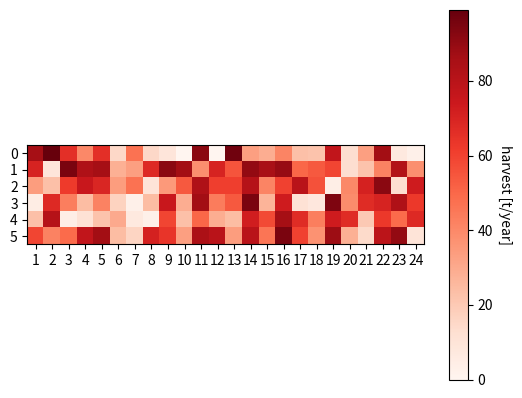

The script that saved this image: (Note: this script raises an exception after producing the figure.)
# -*- coding:utf-8 -*-
import matplotlib
import numpy as np
import matplotlib.pyplot as plt
from matplotlib.image import AxesImage


def heatmap(data, row_labels, col_labels, ax=None,
            cbar_kw={}, cbarlabel="", **kwargs):
    """
    Create a heatmap from a numpy array and two lists of labels.

    Parameters
    ----------
    data
        A 2D numpy array of shape (N, M).
    row_labels
        A list or array of length N with the labels for the rows.
    col_labels
        A list or array of length M with the labels for the columns.
    ax
        A `matplotlib.axes.Axes` instance to which the heatmap is plotted.  If
        not provided, use current axes or create a new one.  Optional.
    cbar_kw
        A dictionary with arguments to `matplotlib.Figure.colorbar`.  Optional.
    cbarlabel
        The label for the colorbar.  Optional.
    **kwargs
        All other arguments are forwarded to `imshow`.
    """

    if not ax:
        ax = plt.gca()

    # Plot the heatmap
    im: AxesImage = ax.imshow(data, **kwargs)

    # Create colorbar
    cbar = ax.figure.colorbar(im, ax=ax, **cbar_kw)
    cbar.ax.set_ylabel(cbarlabel, rotation=-90, va="bottom")

    # We want to show all ticks...
    ax.set_xticks(np.arange(data.shape[1]))
    ax.set_yticks(np.arange(data.shape[0]))
    # ... and label them with the respective list entries.
    ax.set_xticklabels(col_labels)
    ax.set_yticklabels(row_labels)

    # Let the horizontal axes labeling appear on top.
    ax.tick_params(top=True, bottom=False,
                   labeltop=True, labelbottom=False)

    # Rotate the tick labels and set their alignment.
    # plt.setp(ax.get_xticklabels(), rotation=-30, ha="right",
    #          rotation_mode="anchor")
    # plt.setp(ax.get_xticklabels(), rotation=0, ha="center",
    #          rotation_mode="anchor")

    # Turn spines off and create white grid.
    for edge, spine in ax.spines.items():
        spine.set_visible(False)

    ax.set_xticks(np.arange(data.shape[1] + 1) - .5, minor=True)
    ax.set_yticks(np.arange(data.shape[0] + 1) - .5, minor=True)
    ax.grid(which="minor", color="w", linestyle='-', linewidth=0)  # 格子之间的间隙的样式
    ax.tick_params(which="minor", bottom=False, left=False)

    return im, cbar


def annotate_heatmap(im, data=None, valfmt="{x:.2f}",
                     textcolors=("black", "white"),
                     threshold=None, **textkw):
    """
    A function to annotate a heatmap.

    Parameters
    ----------
    im
        The AxesImage to be labeled.
    data
        Data used to annotate.  If None, the image's data is used.  Optional.
    valfmt
        The format of the annotations inside the heatmap.  This should either
        use the string format method, e.g. "$ {x:.2f}", or be a
        `matplotlib.ticker.Formatter`.  Optional.
    textcolors
        A pair of colors.  The first is used for values below a threshold,
        the second for those above.  Optional.
    threshold
        Value in data units according to which the colors from textcolors are
        applied.  If None (the default) uses the middle of the colormap as
        separation.  Optional.
    **kwargs
        All other arguments are forwarded to each call to `text` used to create
        the text labels.
    """

    if not isinstance(data, (list, np.ndarray)):
        data = im.get_array()

    # Normalize the threshold to the images color range.
    if threshold is not None:
        threshold = im.norm(threshold)
    else:
        threshold = im.norm(data.max()) / 2.

    # Set default alignment to center, but allow it to be
    # overwritten by textkw.
    kw = dict(horizontalalignment="center",
              verticalalignment="center")
    kw.update(textkw)

    # Get the formatter in case a string is supplied
    if isinstance(valfmt, str):
        valfmt = matplotlib.ticker.StrMethodFormatter(valfmt)

    # Loop over the data and create a `Text` for each "pixel".
    # Change the text's color depending on the data.
    texts = []
    for i in range(data.shape[0]):
        for j in range(data.shape[1]):
            kw.update(color=textcolors[int(im.norm(data[i, j]) > threshold)])
            text = im.axes.text(j, i, valfmt(data[i, j], None), **kw)
            texts.append(text)

    return texts


if __name__ == '__main__':
    # vegetables = ["cucumber", "tomato", "lettuce", "asparagus",
    #               "potato", "wheat", "barley"]
    # [redacted]
    # [redacted]
    vegetables = [chr(num) for num in range(65, 65 + 7)]  # 行
    print(vegetables)
    farmers = [num + 1 for num in range(0, 24)]  # 列
    print(farmers)

    # harvest = np.array([[0.8, 2.4, 2.5, 3.9, 0.0, 4.0, 0.0],
    #                     [2.4, 0.0, 4.0, 1.0, 2.7, 0.0, 0.0],
    #                     [1.1, 2.4, 0.8, 4.3, 1.9, 4.4, 0.0],
    #                     [0.6, 0.0, 0.3, 0.0, 3.1, 0.0, 0.0],
    #                     [0.7, 1.7, 0.6, 2.6, 2.2, 6.2, 0.0],
    #                     [1.3, 1.2, 0.0, 0.0, 0.0, 3.2, 5.1],
    #                     [0.1, 2.0, 0.0, 1.4, 0.0, 1.9, 6.3]])
    harvest = np.random.randint(100, size=(6, 24))
    print(harvest)

    fig, ax = plt.subplots()

    # im, cbar = heatmap(harvest, vegetables, farmers, ax=ax,
    #                    cmap="YlGn", cbarlabel="harvest [t/year]")
    im, cbar = heatmap(harvest, vegetables, farmers, ax=ax,
                       cmap="Reds", cbarlabel="harvest [t/year]")
    # texts = annotate_heatmap(im, valfmt="{x:.1f} t")
    texts = annotate_heatmap(im, valfmt="{x:d}")

    # fig.tight_layout()
    plt.show()
